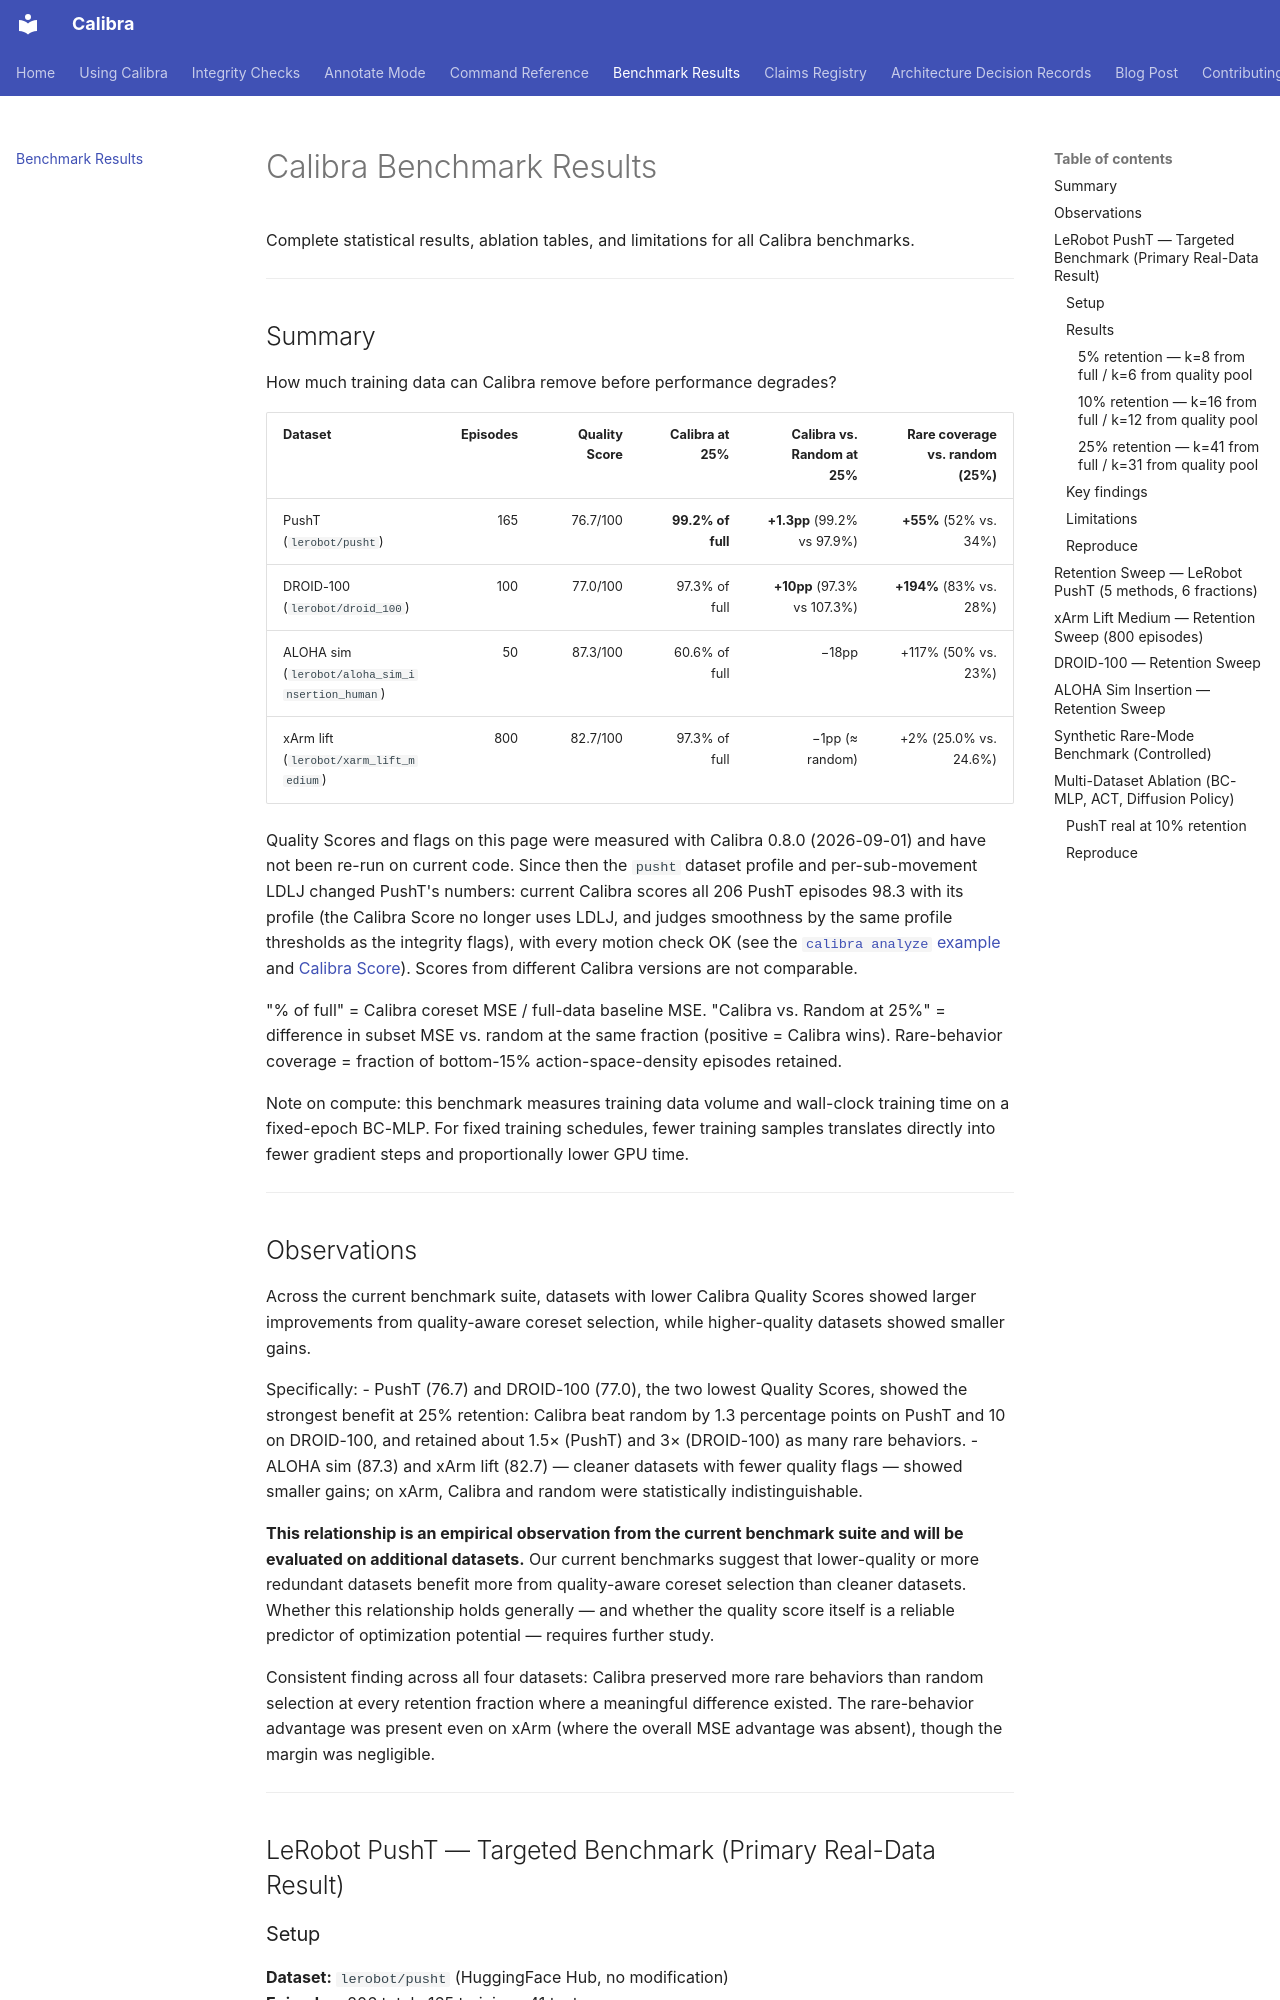

repository: Calibra-Robotics/Calibra · page: benchmarks/index.html · generator: mkdocs

# Calibra Benchmark Results

Complete statistical results, ablation tables, and limitations for all Calibra benchmarks.

---

## Summary

How much training data can Calibra remove before performance degrades?

| Dataset | Episodes | Quality Score | Calibra at 25% | Calibra vs. Random at 25% | Rare coverage vs. random (25%) |
|---|---:|---:|---:|---:|---:|
| PushT (`lerobot/pusht`) | 165 | 76.7/100 | **99.2% of full** | **+1.3pp** (99.2% vs 97.9%) | **+55%** (52% vs. 34%) |
| DROID-100 (`lerobot/droid_100`) | 100 | 77.0/100 | 97.3% of full | **+10pp** (97.3% vs 107.3%) | **+194%** (83% vs. 28%) |
| ALOHA sim (`lerobot/aloha_sim_insertion_human`) | 50 | 87.3/100 | 60.6% of full | −18pp | +117% (50% vs. 23%) |
| xArm lift (`lerobot/xarm_lift_medium`) | 800 | 82.7/100 | 97.3% of full | −1pp (≈ random) | +2% (25.0% vs. 24.6%) |

Quality Scores and flags on this page were measured with Calibra 0.8.0 (2026-09-01) and have not been re-run on current code. Since then the `pusht` dataset profile and per-sub-movement LDLJ changed PushT's numbers: current Calibra scores all 206 PushT episodes 98.3 with its profile (the Calibra Score no longer uses LDLJ, and judges smoothness by the same profile thresholds as the integrity flags), with every motion check OK (see the [`calibra analyze` example](guide.md) and [Calibra Score](calibra-score.md)). Scores from different Calibra versions are not comparable.

"% of full" = Calibra coreset MSE / full-data baseline MSE. "Calibra vs. Random at 25%" = difference in subset MSE vs. random at the same fraction (positive = Calibra wins). Rare-behavior coverage = fraction of bottom-15% action-space-density episodes retained.

Note on compute: this benchmark measures training data volume and wall-clock training time on a fixed-epoch BC-MLP. For fixed training schedules, fewer training samples translates directly into fewer gradient steps and proportionally lower GPU time.

---

## Observations

Across the current benchmark suite, datasets with lower Calibra Quality Scores showed larger improvements from quality-aware coreset selection, while higher-quality datasets showed smaller gains.

Specifically:
- PushT (76.7) and DROID-100 (77.0), the two lowest Quality Scores, showed the strongest benefit at 25% retention: Calibra beat random by 1.3 percentage points on PushT and 10 on DROID-100, and retained about 1.5× (PushT) and 3× (DROID-100) as many rare behaviors.
- ALOHA sim (87.3) and xArm lift (82.7) — cleaner datasets with fewer quality flags — showed smaller gains; on xArm, Calibra and random were statistically indistinguishable.

**This relationship is an empirical observation from the current benchmark suite and will be evaluated on additional datasets.** Our current benchmarks suggest that lower-quality or more redundant datasets benefit more from quality-aware coreset selection than cleaner datasets. Whether this relationship holds generally — and whether the quality score itself is a reliable predictor of optimization potential — requires further study.

Consistent finding across all four datasets: Calibra preserved more rare behaviors than random selection at every retention fraction where a meaningful difference existed. The rare-behavior advantage was present even on xArm (where the overall MSE advantage was absent), though the margin was negligible.

---

## LeRobot PushT — Targeted Benchmark (Primary Real-Data Result)
